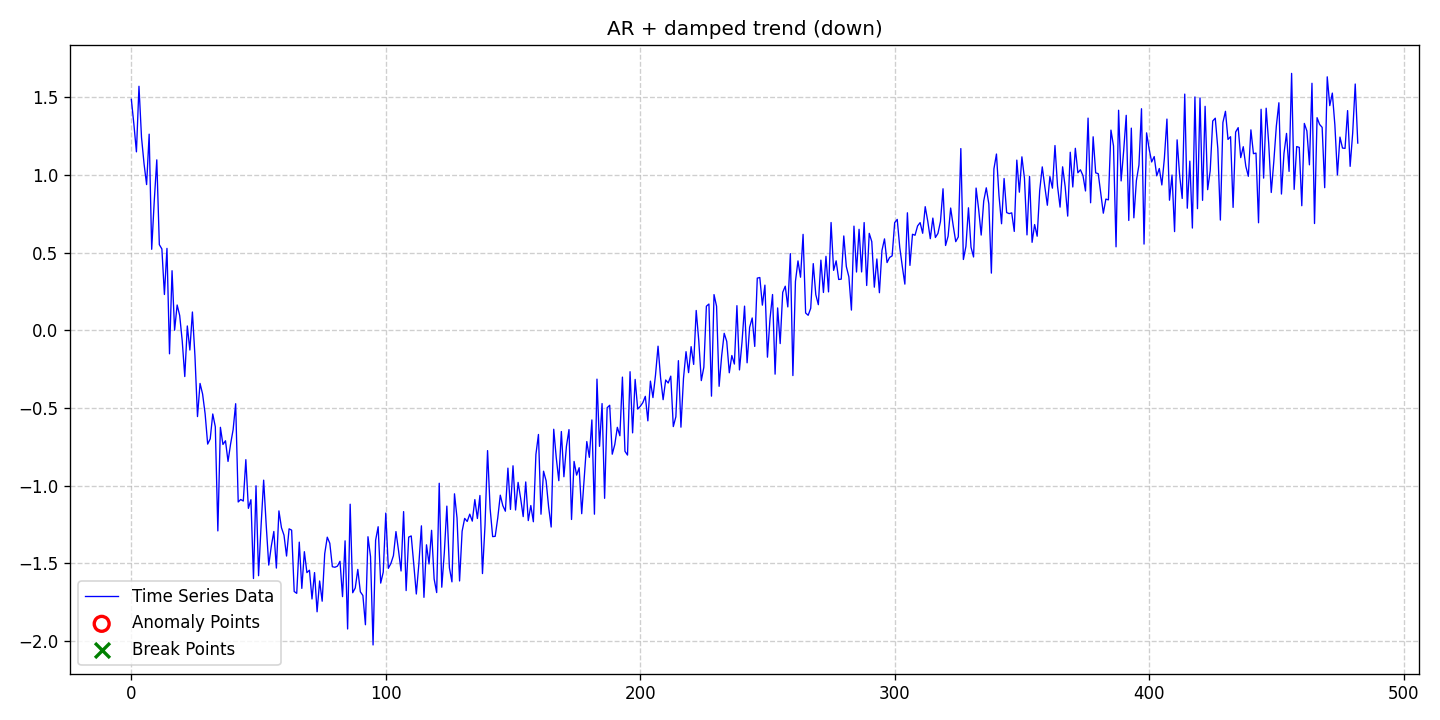

Values plotted in this chart, from the file beside it:
date, data, stationary, det_lin_up, det_lin_down, det_quad, det_cubic, det_exp, det_damped, stoc_trend, volatility, single_seas, multiple_seas, point_anom_single, point_anom_multi, collect_anom, context_anom, mean_shift, var_shift, trend_shift, point_anom_count, point_anom_location, point_anom_point, collect_anom_count
2020-01-01, 1.487, 0, 0, 0, 0, 0, 0, 1, 0, 0, 0, 0, 0, 0, 0, 0, 0, 0, 0, 0, none, , 0
2020-01-02, 1.327, 0, 0, 0, 0, 0, 0, 1, 0, 0, 0, 0, 0, 0, 0, 0, 0, 0, 0, 0, none, , 0
2020-01-03, 1.149, 0, 0, 0, 0, 0, 0, 1, 0, 0, 0, 0, 0, 0, 0, 0, 0, 0, 0, 0, none, , 0
2020-01-04, 1.571, 0, 0, 0, 0, 0, 0, 1, 0, 0, 0, 0, 0, 0, 0, 0, 0, 0, 0, 0, none, , 0
2020-01-05, 1.242, 0, 0, 0, 0, 0, 0, 1, 0, 0, 0, 0, 0, 0, 0, 0, 0, 0, 0, 0, none, , 0
2020-01-06, 1.072, 0, 0, 0, 0, 0, 0, 1, 0, 0, 0, 0, 0, 0, 0, 0, 0, 0, 0, 0, none, , 0
2020-01-07, 0.9384, 0, 0, 0, 0, 0, 0, 1, 0, 0, 0, 0, 0, 0, 0, 0, 0, 0, 0, 0, none, , 0
2020-01-08, 1.263, 0, 0, 0, 0, 0, 0, 1, 0, 0, 0, 0, 0, 0, 0, 0, 0, 0, 0, 0, none, , 0
2020-01-09, 0.5218, 0, 0, 0, 0, 0, 0, 1, 0, 0, 0, 0, 0, 0, 0, 0, 0, 0, 0, 0, none, , 0
2020-01-10, 0.8306, 0, 0, 0, 0, 0, 0, 1, 0, 0, 0, 0, 0, 0, 0, 0, 0, 0, 0, 0, none, , 0
2020-01-11, 1.098, 0, 0, 0, 0, 0, 0, 1, 0, 0, 0, 0, 0, 0, 0, 0, 0, 0, 0, 0, none, , 0
2020-01-12, 0.5519, 0, 0, 0, 0, 0, 0, 1, 0, 0, 0, 0, 0, 0, 0, 0, 0, 0, 0, 0, none, , 0
2020-01-13, 0.5242, 0, 0, 0, 0, 0, 0, 1, 0, 0, 0, 0, 0, 0, 0, 0, 0, 0, 0, 0, none, , 0
2020-01-14, 0.2308, 0, 0, 0, 0, 0, 0, 1, 0, 0, 0, 0, 0, 0, 0, 0, 0, 0, 0, 0, none, , 0
2020-01-15, 0.5277, 0, 0, 0, 0, 0, 0, 1, 0, 0, 0, 0, 0, 0, 0, 0, 0, 0, 0, 0, none, , 0
2020-01-16, -0.151, 0, 0, 0, 0, 0, 0, 1, 0, 0, 0, 0, 0, 0, 0, 0, 0, 0, 0, 0, none, , 0
2020-01-17, 0.384, 0, 0, 0, 0, 0, 0, 1, 0, 0, 0, 0, 0, 0, 0, 0, 0, 0, 0, 0, none, , 0
2020-01-18, 0.0006541, 0, 0, 0, 0, 0, 0, 1, 0, 0, 0, 0, 0, 0, 0, 0, 0, 0, 0, 0, none, , 0
2020-01-19, 0.1632, 0, 0, 0, 0, 0, 0, 1, 0, 0, 0, 0, 0, 0, 0, 0, 0, 0, 0, 0, none, , 0
2020-01-20, 0.09593, 0, 0, 0, 0, 0, 0, 1, 0, 0, 0, 0, 0, 0, 0, 0, 0, 0, 0, 0, none, , 0
2020-01-21, -0.06815, 0, 0, 0, 0, 0, 0, 1, 0, 0, 0, 0, 0, 0, 0, 0, 0, 0, 0, 0, none, , 0
2020-01-22, -0.2975, 0, 0, 0, 0, 0, 0, 1, 0, 0, 0, 0, 0, 0, 0, 0, 0, 0, 0, 0, none, , 0
2020-01-23, 0.02822, 0, 0, 0, 0, 0, 0, 1, 0, 0, 0, 0, 0, 0, 0, 0, 0, 0, 0, 0, none, , 0
2020-01-24, -0.1267, 0, 0, 0, 0, 0, 0, 1, 0, 0, 0, 0, 0, 0, 0, 0, 0, 0, 0, 0, none, , 0
2020-01-25, 0.1181, 0, 0, 0, 0, 0, 0, 1, 0, 0, 0, 0, 0, 0, 0, 0, 0, 0, 0, 0, none, , 0
2020-01-26, -0.1657, 0, 0, 0, 0, 0, 0, 1, 0, 0, 0, 0, 0, 0, 0, 0, 0, 0, 0, 0, none, , 0
2020-01-27, -0.5552, 0, 0, 0, 0, 0, 0, 1, 0, 0, 0, 0, 0, 0, 0, 0, 0, 0, 0, 0, none, , 0
2020-01-28, -0.3417, 0, 0, 0, 0, 0, 0, 1, 0, 0, 0, 0, 0, 0, 0, 0, 0, 0, 0, 0, none, , 0
2020-01-29, -0.4095, 0, 0, 0, 0, 0, 0, 1, 0, 0, 0, 0, 0, 0, 0, 0, 0, 0, 0, 0, none, , 0
2020-01-30, -0.5375, 0, 0, 0, 0, 0, 0, 1, 0, 0, 0, 0, 0, 0, 0, 0, 0, 0, 0, 0, none, , 0
2020-01-31, -0.7323, 0, 0, 0, 0, 0, 0, 1, 0, 0, 0, 0, 0, 0, 0, 0, 0, 0, 0, 0, none, , 0
2020-02-01, -0.6986, 0, 0, 0, 0, 0, 0, 1, 0, 0, 0, 0, 0, 0, 0, 0, 0, 0, 0, 0, none, , 0
2020-02-02, -0.5384, 0, 0, 0, 0, 0, 0, 1, 0, 0, 0, 0, 0, 0, 0, 0, 0, 0, 0, 0, none, , 0
2020-02-03, -0.6209, 0, 0, 0, 0, 0, 0, 1, 0, 0, 0, 0, 0, 0, 0, 0, 0, 0, 0, 0, none, , 0
2020-02-04, -1.291, 0, 0, 0, 0, 0, 0, 1, 0, 0, 0, 0, 0, 0, 0, 0, 0, 0, 0, 0, none, , 0
2020-02-05, -0.6242, 0, 0, 0, 0, 0, 0, 1, 0, 0, 0, 0, 0, 0, 0, 0, 0, 0, 0, 0, none, , 0
2020-02-06, -0.7347, 0, 0, 0, 0, 0, 0, 1, 0, 0, 0, 0, 0, 0, 0, 0, 0, 0, 0, 0, none, , 0
2020-02-07, -0.7109, 0, 0, 0, 0, 0, 0, 1, 0, 0, 0, 0, 0, 0, 0, 0, 0, 0, 0, 0, none, , 0
2020-02-08, -0.8439, 0, 0, 0, 0, 0, 0, 1, 0, 0, 0, 0, 0, 0, 0, 0, 0, 0, 0, 0, none, , 0
2020-02-09, -0.7324, 0, 0, 0, 0, 0, 0, 1, 0, 0, 0, 0, 0, 0, 0, 0, 0, 0, 0, 0, none, , 0
2020-02-10, -0.6397, 0, 0, 0, 0, 0, 0, 1, 0, 0, 0, 0, 0, 0, 0, 0, 0, 0, 0, 0, none, , 0
2020-02-11, -0.4723, 0, 0, 0, 0, 0, 0, 1, 0, 0, 0, 0, 0, 0, 0, 0, 0, 0, 0, 0, none, , 0
2020-02-12, -1.105, 0, 0, 0, 0, 0, 0, 1, 0, 0, 0, 0, 0, 0, 0, 0, 0, 0, 0, 0, none, , 0
2020-02-13, -1.089, 0, 0, 0, 0, 0, 0, 1, 0, 0, 0, 0, 0, 0, 0, 0, 0, 0, 0, 0, none, , 0
2020-02-14, -1.099, 0, 0, 0, 0, 0, 0, 1, 0, 0, 0, 0, 0, 0, 0, 0, 0, 0, 0, 0, none, , 0
2020-02-15, -0.8325, 0, 0, 0, 0, 0, 0, 1, 0, 0, 0, 0, 0, 0, 0, 0, 0, 0, 0, 0, none, , 0
2020-02-16, -1.146, 0, 0, 0, 0, 0, 0, 1, 0, 0, 0, 0, 0, 0, 0, 0, 0, 0, 0, 0, none, , 0
2020-02-17, -1.09, 0, 0, 0, 0, 0, 0, 1, 0, 0, 0, 0, 0, 0, 0, 0, 0, 0, 0, 0, none, , 0
2020-02-18, -1.598, 0, 0, 0, 0, 0, 0, 1, 0, 0, 0, 0, 0, 0, 0, 0, 0, 0, 0, 0, none, , 0
2020-02-19, -1.001, 0, 0, 0, 0, 0, 0, 1, 0, 0, 0, 0, 0, 0, 0, 0, 0, 0, 0, 0, none, , 0
2020-02-20, -1.58, 0, 0, 0, 0, 0, 0, 1, 0, 0, 0, 0, 0, 0, 0, 0, 0, 0, 0, 0, none, , 0
2020-02-21, -1.255, 0, 0, 0, 0, 0, 0, 1, 0, 0, 0, 0, 0, 0, 0, 0, 0, 0, 0, 0, none, , 0
2020-02-22, -0.9645, 0, 0, 0, 0, 0, 0, 1, 0, 0, 0, 0, 0, 0, 0, 0, 0, 0, 0, 0, none, , 0
2020-02-23, -1.252, 0, 0, 0, 0, 0, 0, 1, 0, 0, 0, 0, 0, 0, 0, 0, 0, 0, 0, 0, none, , 0
2020-02-24, -1.511, 0, 0, 0, 0, 0, 0, 1, 0, 0, 0, 0, 0, 0, 0, 0, 0, 0, 0, 0, none, , 0
2020-02-25, -1.39, 0, 0, 0, 0, 0, 0, 1, 0, 0, 0, 0, 0, 0, 0, 0, 0, 0, 0, 0, none, , 0
2020-02-26, -1.295, 0, 0, 0, 0, 0, 0, 1, 0, 0, 0, 0, 0, 0, 0, 0, 0, 0, 0, 0, none, , 0
2020-02-27, -1.531, 0, 0, 0, 0, 0, 0, 1, 0, 0, 0, 0, 0, 0, 0, 0, 0, 0, 0, 0, none, , 0
2020-02-28, -1.162, 0, 0, 0, 0, 0, 0, 1, 0, 0, 0, 0, 0, 0, 0, 0, 0, 0, 0, 0, none, , 0
2020-02-29, -1.27, 0, 0, 0, 0, 0, 0, 1, 0, 0, 0, 0, 0, 0, 0, 0, 0, 0, 0, 0, none, , 0
... 423 more rows
